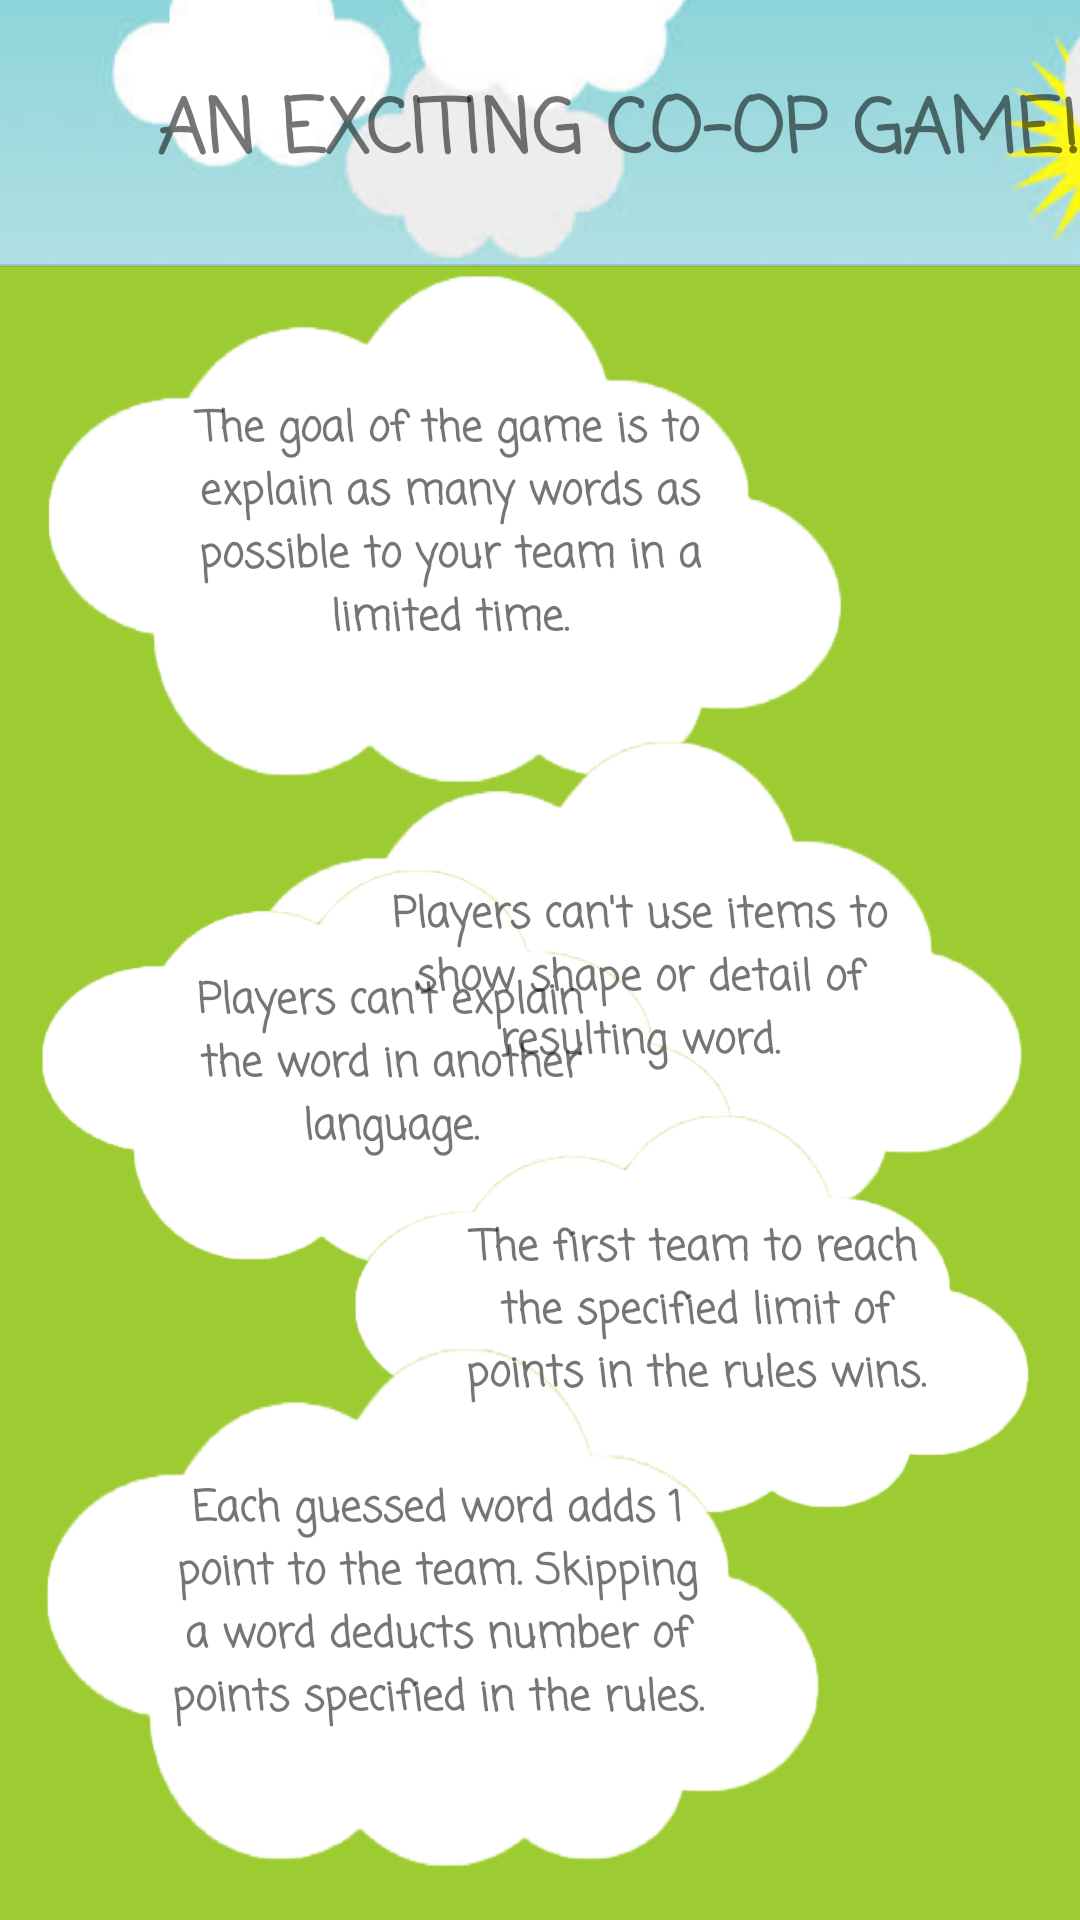

Produce the Android XML layout that renders to this screen, including the resource entries it uses.
<!-- AndroidManifest.xml: application theme Theme.Alias -->
<!-- res/layout/activity_howtoplay_2.xml -->
<?xml version="1.0" encoding="utf-8"?>
<androidx.constraintlayout.widget.ConstraintLayout xmlns:android="http://schemas.android.com/apk/res/android"
    xmlns:app="http://schemas.android.com/apk/res-auto"
    xmlns:tools="http://schemas.android.com/tools"
    android:id="@+id/coordinatorLayout"
    android:layout_width="match_parent"
    android:layout_height="match_parent"
    android:background="#9DCC32"
    tools:context=".How_To_Play_2">


    <TextView
        android:id="@+id/textView"
        android:layout_width="412dp"
        android:layout_height="89dp"
        android:text="@string/htp_header"
        android:textAlignment="center"
        android:textAllCaps="true"
        android:textSize="25sp"
        android:gravity="center"
        android:fontFamily="casual"
        android:textStyle="bold"
        android:background="@drawable/header"
        app:layout_constraintBottom_toTopOf="@+id/divider7"
        app:layout_constraintEnd_toEndOf="parent"
        app:layout_constraintHorizontal_bias="0.0"
        app:layout_constraintStart_toStartOf="parent"
        app:layout_constraintTop_toTopOf="parent"
        app:layout_constraintVertical_bias="0.69" />


    <TextView
        android:id="@+id/textView2"
        android:layout_width="190dp"
        android:layout_height="161dp"
        android:fontFamily="casual"
        android:gravity="center"
        android:text="@string/htp_goal"
        android:textAlignment="center"
        android:textSize="14sp"
        android:textStyle="bold"
        android:translationZ="1dp"
        app:layout_constraintBottom_toBottomOf="@+id/textView19"
        app:layout_constraintEnd_toEndOf="@+id/textView19"
        app:layout_constraintHorizontal_bias="0.5"
        app:layout_constraintStart_toStartOf="@+id/textView19"
        app:layout_constraintTop_toTopOf="@+id/textView19" />

    <TextView
        android:id="@+id/textView19"
        android:layout_width="299dp"
        android:layout_height="207dp"
        android:layout_marginTop="72dp"
        android:background="@drawable/debeselis"
        app:layout_constraintEnd_toEndOf="parent"
        app:layout_constraintHorizontal_bias="0.0"
        app:layout_constraintStart_toStartOf="parent"
        app:layout_constraintTop_toTopOf="@+id/textView" />

    <TextView
        android:id="@+id/textView3"
        android:layout_width="183dp"
        android:layout_height="73dp"
        android:fontFamily="casual"
        android:text="@string/htp_rule1"
        android:textAlignment="center"
        android:gravity="center"
        android:textStyle="bold"
        android:translationZ="1dp"
        app:layout_constraintBottom_toBottomOf="@+id/textView20"
        app:layout_constraintEnd_toEndOf="@+id/textView20"
        app:layout_constraintHorizontal_bias="0.5"
        app:layout_constraintStart_toStartOf="@+id/textView20"
        app:layout_constraintTop_toTopOf="@+id/textView20" />

    <TextView
        android:id="@+id/textView20"
        android:layout_width="291dp"
        android:layout_height="196dp"
        android:layout_marginTop="228dp"
        android:background="@drawable/debeselis"
        app:layout_constraintEnd_toEndOf="parent"
        app:layout_constraintHorizontal_bias="0.983"
        app:layout_constraintStart_toStartOf="parent"
        app:layout_constraintTop_toTopOf="parent" />

    <TextView
        android:id="@+id/textView4"
        android:layout_width="164dp"
        android:layout_height="66dp"
        android:fontFamily="casual"
        android:text="@string/htp_rule2"
        android:textAlignment="center"
        android:gravity="center"
        android:textStyle="bold"
        android:translationZ="1dp"
        app:layout_constraintBottom_toBottomOf="@+id/textView21"
        app:layout_constraintEnd_toEndOf="@+id/textView21"
        app:layout_constraintHorizontal_bias="0.5"
        app:layout_constraintStart_toStartOf="@+id/textView21"
        app:layout_constraintTop_toTopOf="@+id/textView21" />

    <TextView
        android:id="@+id/textView21"
        android:layout_width="260dp"
        android:layout_height="161dp"
        android:background="@drawable/debeselis"
        app:layout_constraintBottom_toBottomOf="parent"
        app:layout_constraintEnd_toEndOf="parent"
        app:layout_constraintHorizontal_bias="0.0"
        app:layout_constraintStart_toStartOf="parent"
        app:layout_constraintTop_toTopOf="@+id/textView"
        app:layout_constraintVertical_bias="0.573" />

    <TextView
        android:id="@+id/textView6"
        android:layout_width="157dp"
        android:layout_height="73dp"
        android:fontFamily="casual"
        android:gravity="center"
        android:text="@string/htp_rule3"
        android:textAlignment="center"
        android:textStyle="bold"
        android:translationZ="1dp"
        app:layout_constraintBottom_toBottomOf="@+id/textView22"
        app:layout_constraintEnd_toEndOf="@+id/textView22"
        app:layout_constraintHorizontal_bias="0.5"
        app:layout_constraintStart_toStartOf="@+id/textView22"
        app:layout_constraintTop_toTopOf="@+id/textView22" />

    <TextView
        android:id="@+id/textView22"
        android:layout_width="254dp"
        android:layout_height="162dp"
        android:background="@drawable/debeselis"
        app:layout_constraintBottom_toBottomOf="parent"
        app:layout_constraintEnd_toEndOf="parent"
        app:layout_constraintHorizontal_bias="0.987"
        app:layout_constraintStart_toStartOf="parent"
        app:layout_constraintTop_toTopOf="@+id/textView"
        app:layout_constraintVertical_bias="0.745" />

    <TextView
        android:id="@+id/textView5"
        android:layout_width="182dp"
        android:layout_height="90dp"
        android:fontFamily="casual"
        android:gravity="center"
        android:text="@string/htp_rule4"
        android:textAlignment="center"
        android:textStyle="bold"
        android:translationZ="1dp"
        app:layout_constraintBottom_toBottomOf="parent"
        app:layout_constraintEnd_toEndOf="@+id/textView23"
        app:layout_constraintHorizontal_bias="0.5"
        app:layout_constraintStart_toStartOf="@+id/textView23"
        app:layout_constraintTop_toTopOf="@+id/textView23" />

    <TextView
        android:id="@+id/textView23"
        android:layout_width="291dp"
        android:layout_height="211dp"
        android:background="@drawable/debeselis"
        app:layout_constraintBottom_toBottomOf="parent"
        app:layout_constraintEnd_toEndOf="parent"
        app:layout_constraintHorizontal_bias="0.0"
        app:layout_constraintStart_toStartOf="parent"
        app:layout_constraintTop_toTopOf="@+id/textView"
        app:layout_constraintVertical_bias="1.0" />

    <View
        android:id="@+id/divider7"
        android:layout_width="409dp"
        android:layout_height="1dp"
        android:layout_marginTop="88dp"
        android:background="?android:attr/listDivider"
        app:layout_constraintStart_toStartOf="parent"
        app:layout_constraintTop_toTopOf="parent" />



</androidx.constraintlayout.widget.ConstraintLayout>
<!-- resources referenced by this layout -->
<resources>
  <!-- drawable debeselis: png bitmap (drawable, 41968 bytes) -->
  <!-- drawable header: png bitmap (drawable, 306819 bytes) -->
  <string name="htp_goal">The goal of the game is to explain as many words as possible to your team in a limited time.</string>
  <string name="htp_header">An exciting co-op game!</string>
  <string name="htp_rule1">Players can\'t use items to show shape or detail of resulting word.</string>
  <string name="htp_rule2">Players can\'t explain the word in another language.</string>
  <string name="htp_rule3">The first team to reach the specified limit of points in the rules wins.</string>
  <string name="htp_rule4">Each guessed word adds 1 point to the team. Skipping a word deducts number of points specified in the rules.</string>
  <style name="Theme.Alias" parent="Theme.MaterialComponents.Light.NoActionBar.Bridge">
          
          <item name="colorPrimary">@color/purple_500</item>
          <item name="colorPrimaryVariant">@color/purple_700</item>
          <item name="colorOnPrimary">@color/white</item>
          
          <item name="colorSecondary">@color/teal_200</item>
          <item name="colorSecondaryVariant">@color/teal_700</item>
          <item name="colorOnSecondary">@color/black</item>
          
          <item name="android:statusBarColor" tools:targetApi="l">?attr/colorPrimaryVariant</item>
          
      </style>
  <!-- not gathered from this repository: default colours our renderer supplied (Android Studio template values) -->
  <color name="purple_500">#FF6200EE</color>
  <color name="purple_700">#FF3700B3</color>
  <color name="teal_200">#FF03DAC5</color>
  <color name="teal_700">#FF018786</color>
  <color name="black">#FF000000</color>
  <color name="white">#FFFFFFFF</color>
</resources>
